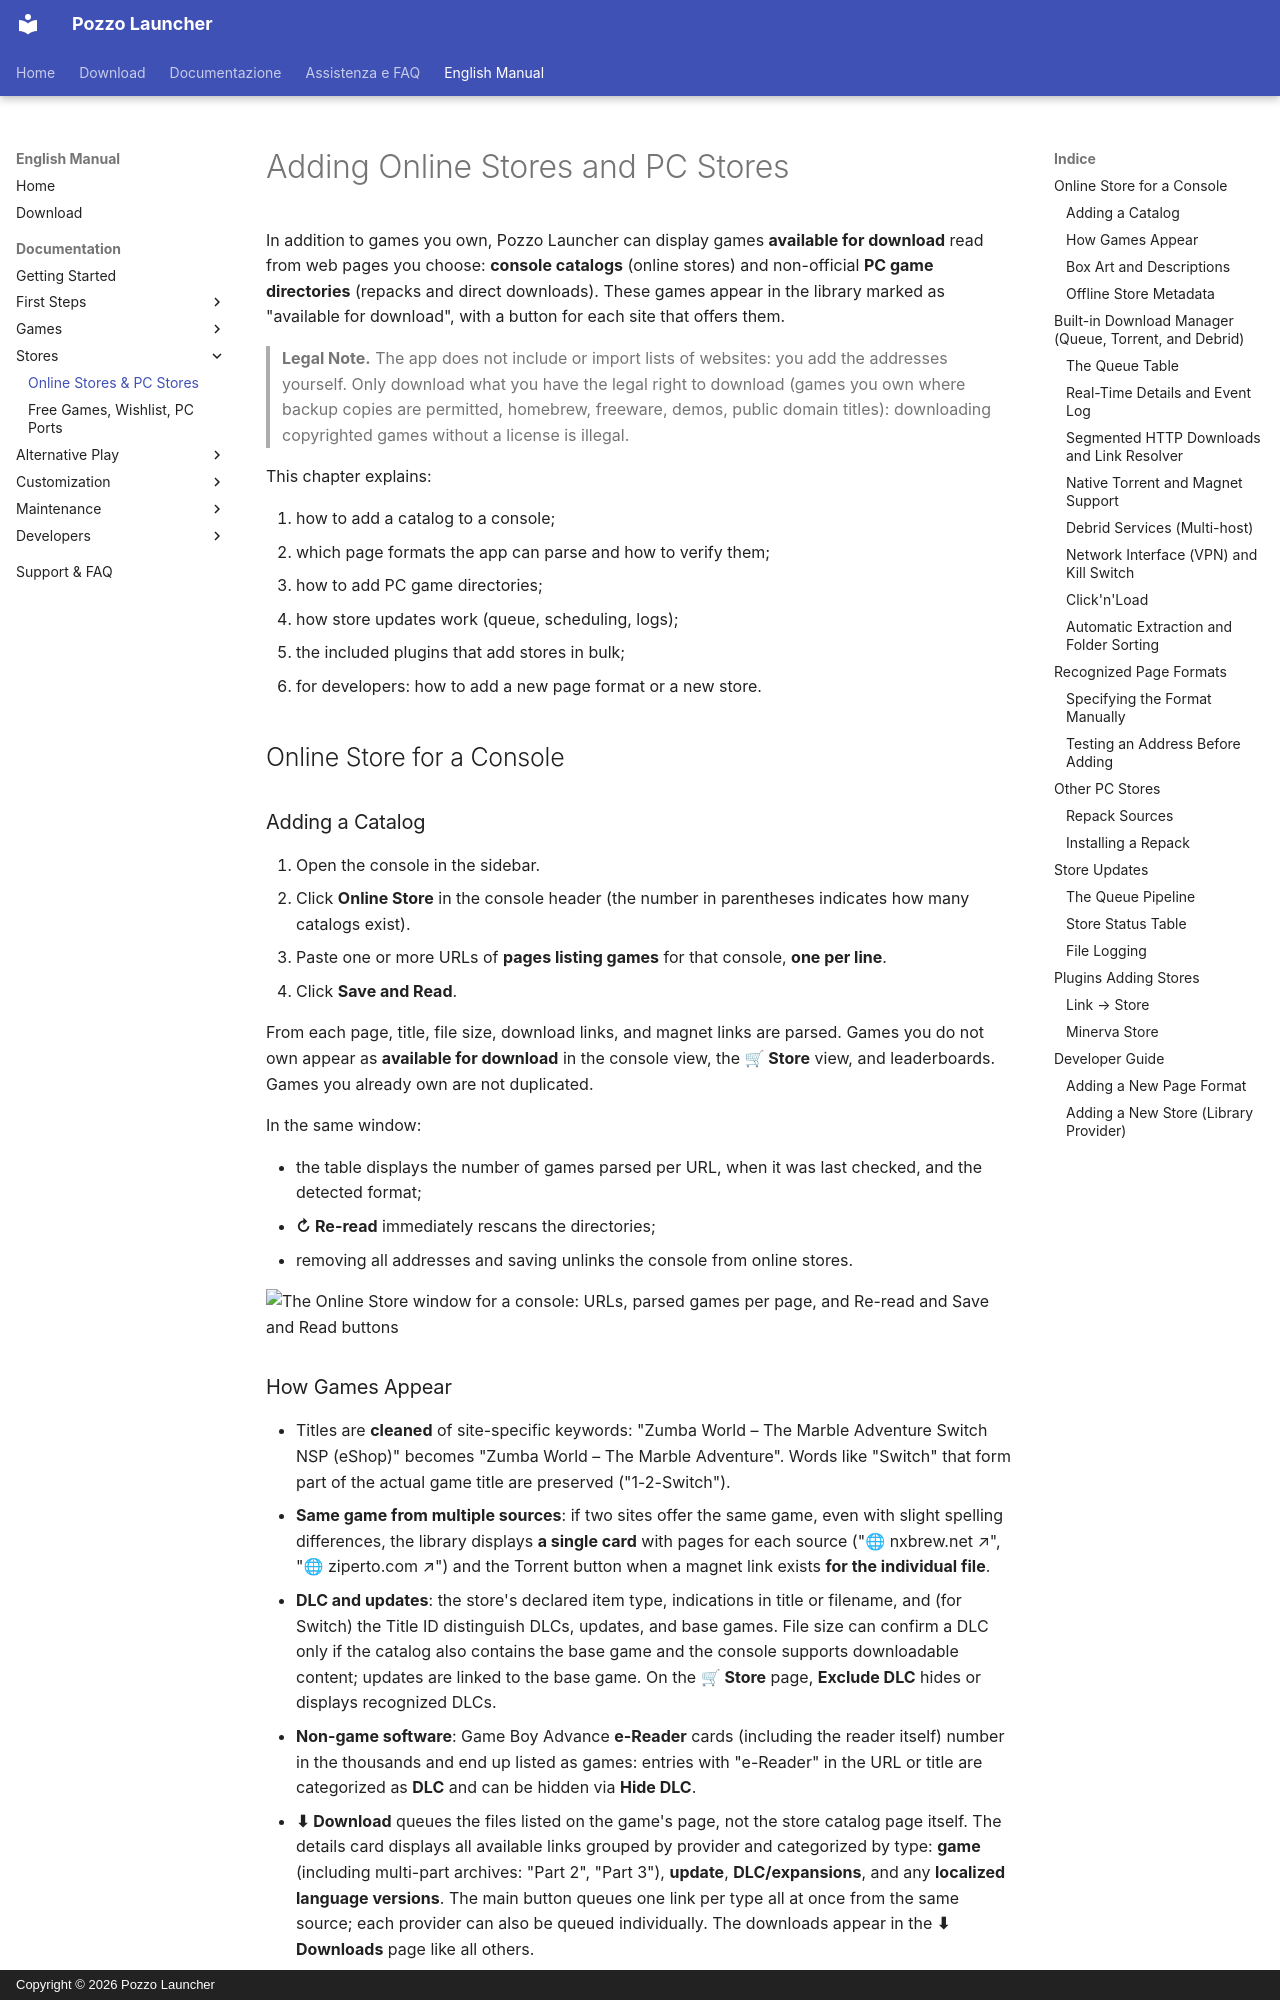

repository: erpaffo/Pozzo-Launcher · page: en/store-online/index.html · generator: mkdocs · copyright: Copyright © 2026 Pozzo Launcher

# Adding Online Stores and PC Stores

In addition to games you own, Pozzo Launcher can display games **available for download** read from web pages you
choose: **console catalogs** (online stores) and non-official **PC game directories** (repacks and
direct downloads). These games appear in the library marked as "available for download", with a button for each site that
offers them.

> **Legal Note.** The app does not include or import lists of websites: you add the addresses yourself. Only download what
> you have the legal right to download (games you own where backup copies are permitted, homebrew, freeware, demos,
> public domain titles): downloading copyrighted games without a license is illegal.

This chapter explains:

1. how to add a catalog to a console;
2. which page formats the app can parse and how to verify them;
3. how to add PC game directories;
4. how store updates work (queue, scheduling, logs);
5. the included plugins that add stores in bulk;
6. for developers: how to add a new page format or a new store.

## Online Store for a Console {: #store-online-di-una-console }

<a id="log-su-file"></a>
### Adding a Catalog

1. Open the console in the sidebar.
2. Click **Online Store** in the console header (the number in parentheses indicates how many catalogs exist).
3. Paste one or more URLs of **pages listing games** for that console, **one per line**.
4. Click **Save and Read**.

From each page, title, file size, download links, and magnet links are parsed. Games you do not own appear as
**available for download** in the console view, the **🛒 Store** view, and leaderboards. Games you already own
are not duplicated.

In the same window:

- the table displays the number of games parsed per URL, when it was last checked, and the detected format;
- **↻ Re-read** immediately rescans the directories;
- removing all addresses and saving unlinks the console from online stores.

![The Online Store window for a console: URLs, parsed games per page, and Re-read and Save and Read buttons](../images/store-online.jpg)
